The GitHub repository MogusaShirose/mlai_project_final contains a labelled image folder "dataset" with 2 categories: apple, strawberry. Examples follow, each with its label.

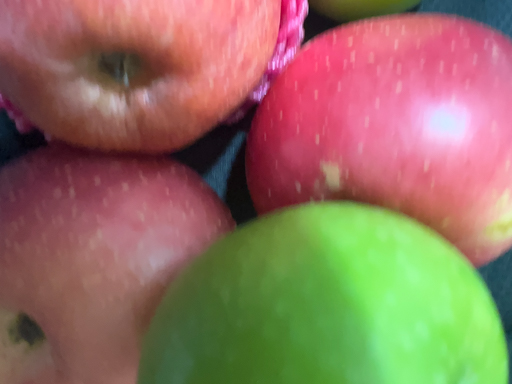
Label: apple

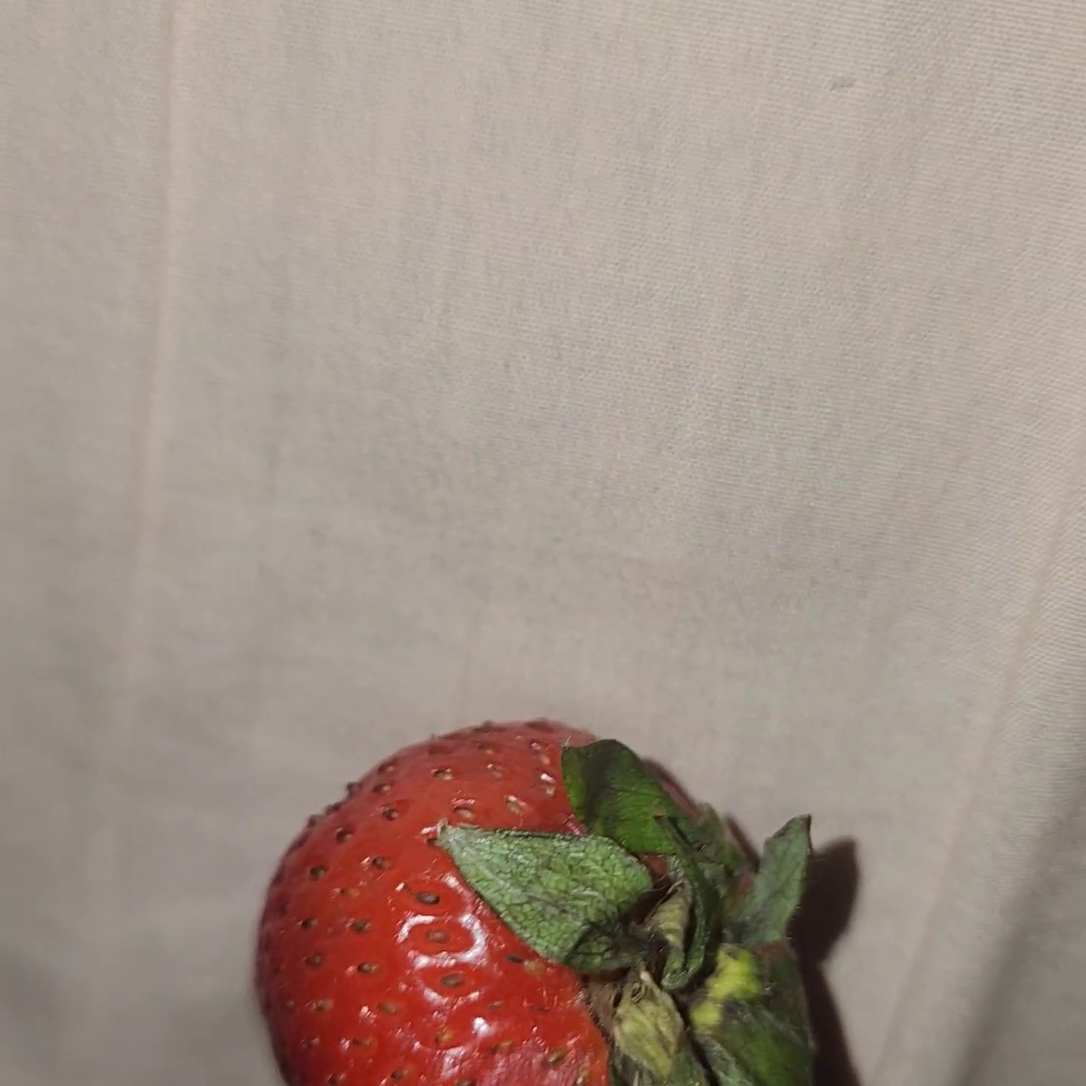
Label: strawberry

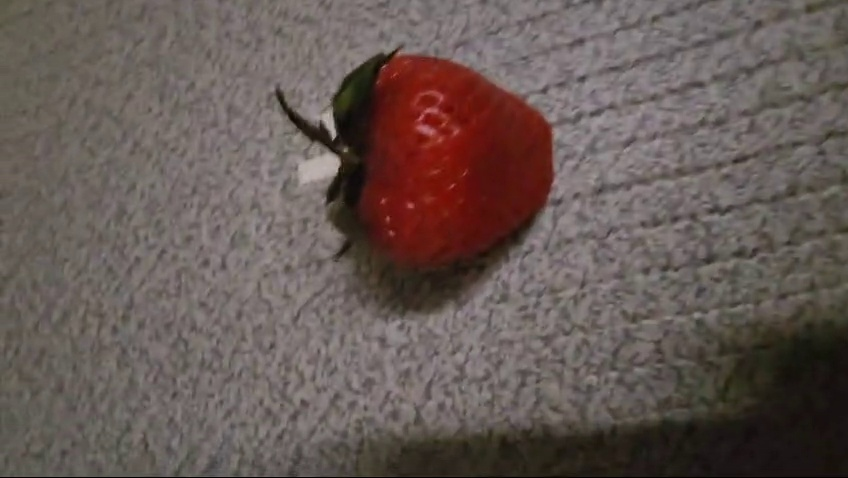
Label: strawberry

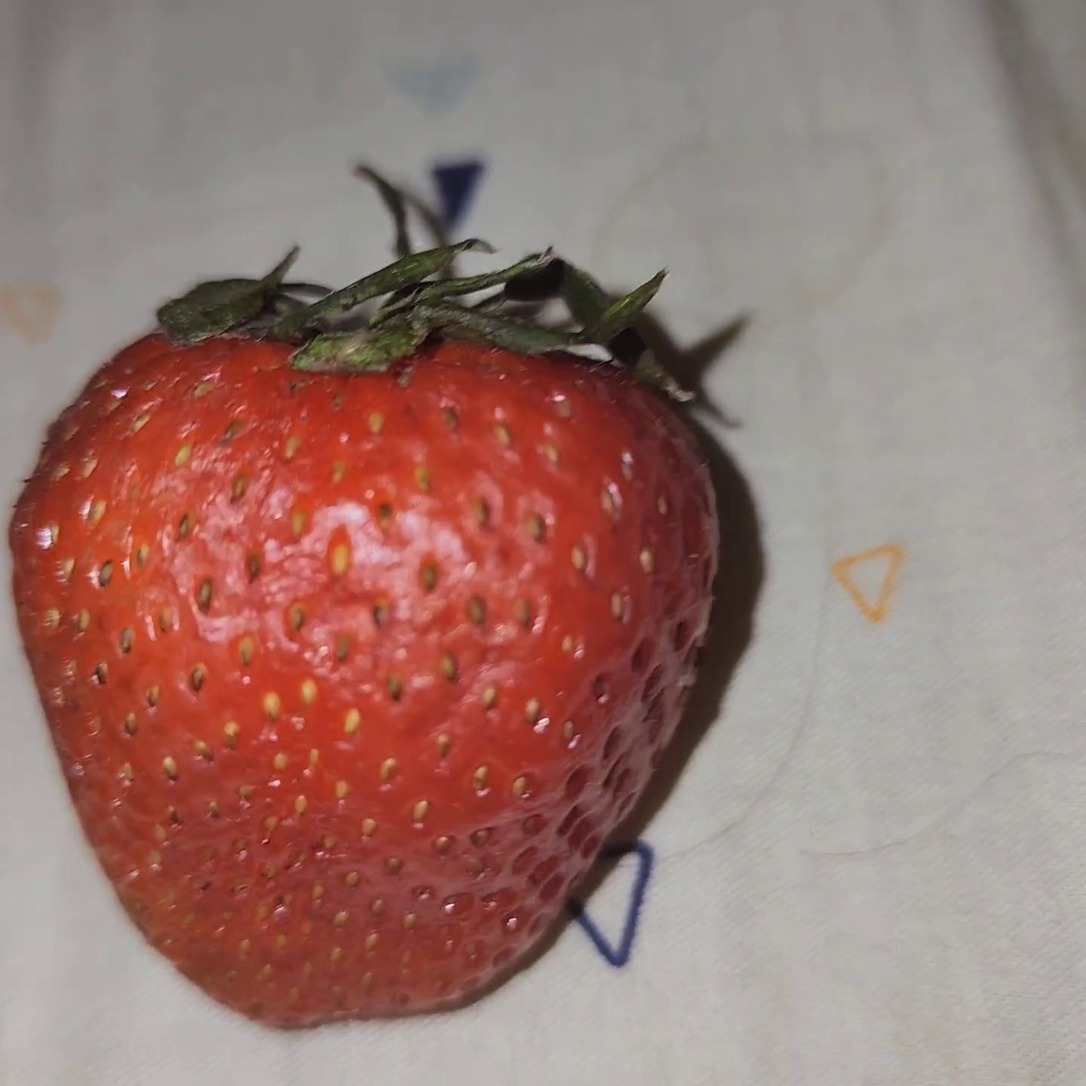
Label: strawberry

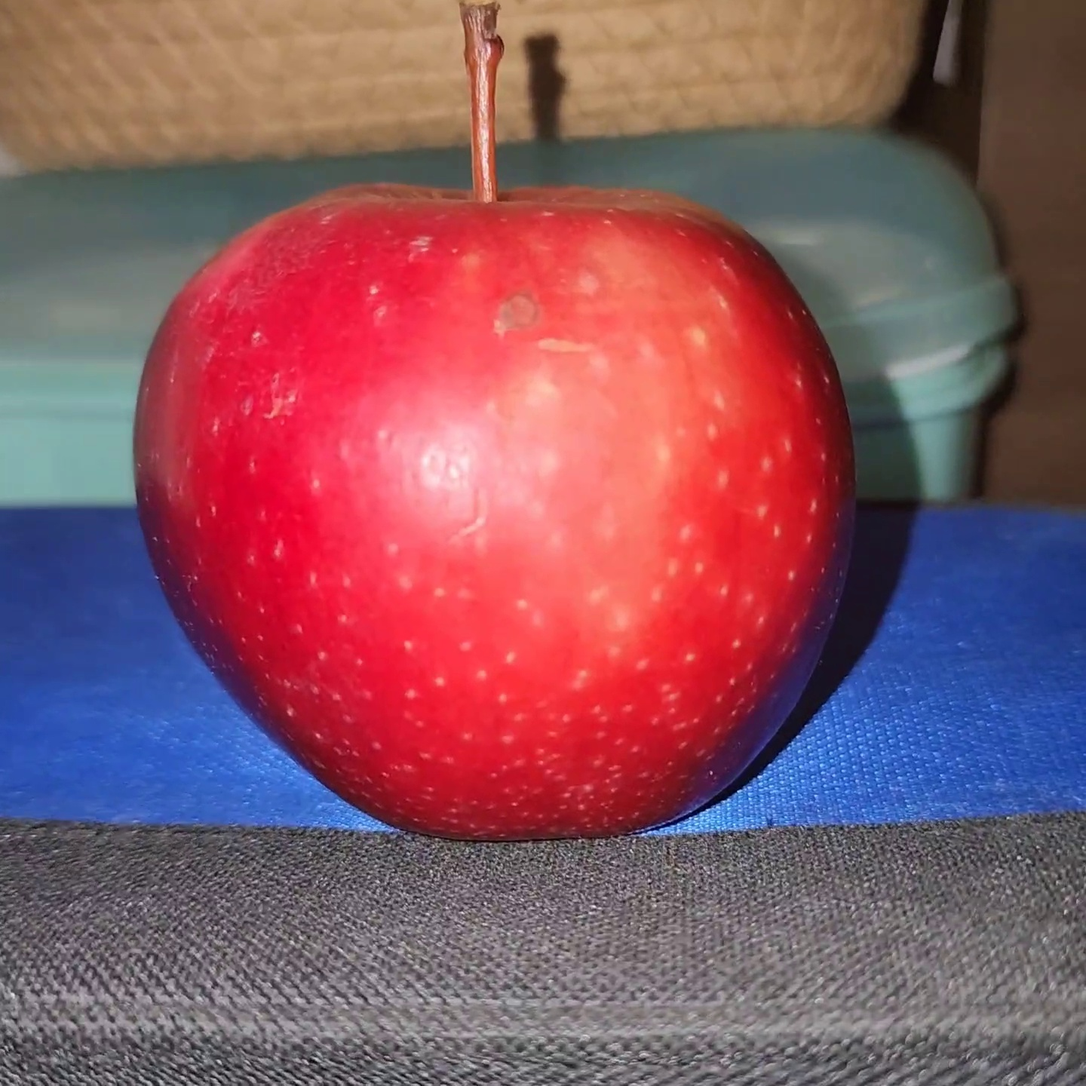
Label: apple

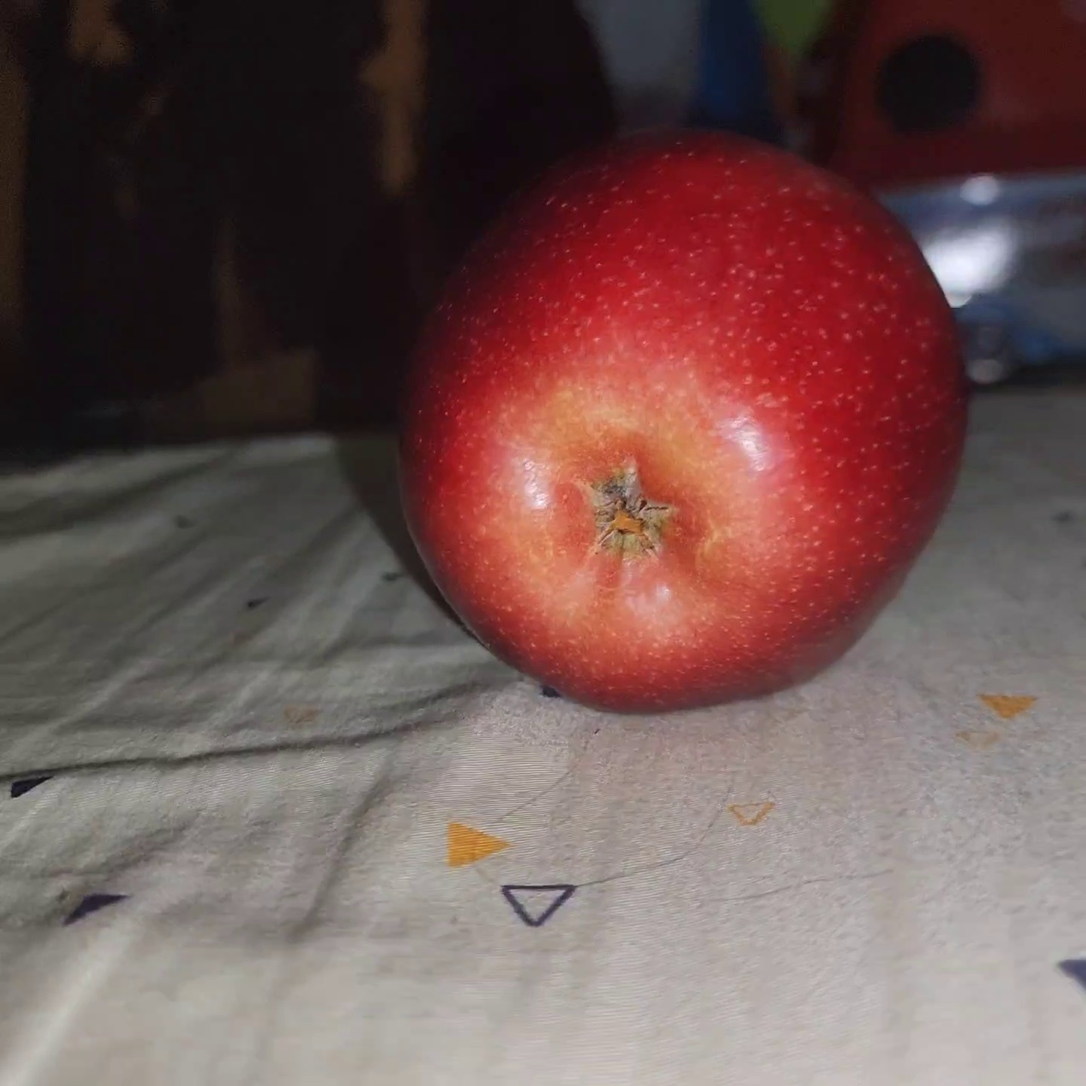
Label: apple
